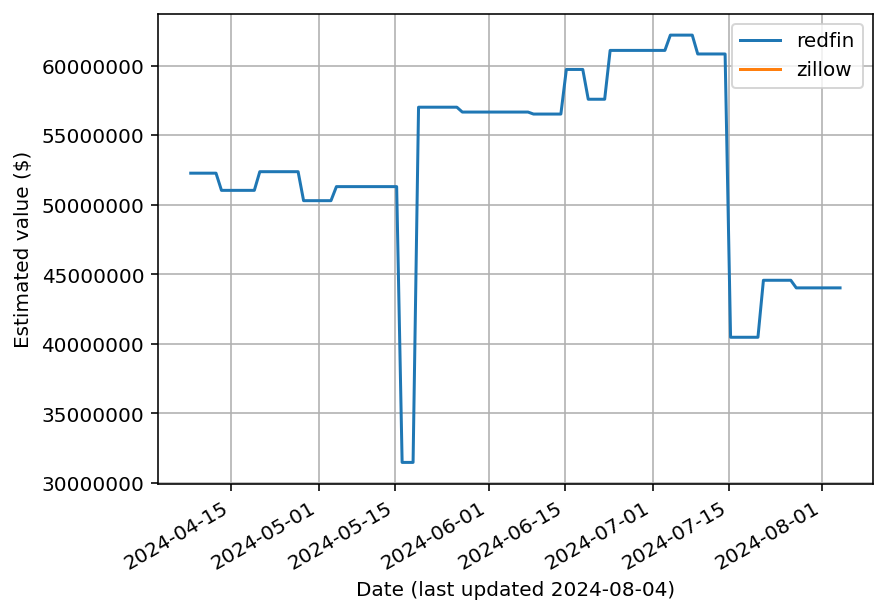

Source data for this figure (header and first rows):
date, redfin, zillow
2024-04-07T14:24:56.163286+00:00, 52277374, NaN
2024-04-07T14:32:43.489353+00:00, 52277374, NaN
2024-04-08T05:09:52.756945+00:00, 52277374, NaN
2024-04-09T05:09:49.634891+00:00, 52277374, NaN
2024-04-10T05:09:50.710760+00:00, 52277374, NaN
2024-04-11T05:10:22.364928+00:00, 52277374, NaN
2024-04-12T05:10:58.590262+00:00, 52277374, NaN
2024-04-13T05:11:52.610059+00:00, 51041742, NaN
2024-04-14T05:56:04.535959+00:00, 51041742, NaN
2024-04-15T05:09:14.822914+00:00, 51041742, NaN
2024-04-16T05:11:12.848226+00:00, 51041742, NaN
2024-04-17T05:10:47.794086+00:00, 51041742, NaN
2024-04-18T05:11:07.961694+00:00, 51041742, NaN
2024-04-19T05:10:21.145903+00:00, 51041742, NaN
2024-04-20T05:09:53.738020+00:00, 52383847, NaN
2024-04-21T05:10:13.214689+00:00, 52383847, NaN
2024-04-22T05:10:35.808191+00:00, 52383847, NaN
2024-04-23T05:09:47.929353+00:00, 52383847, NaN
2024-04-24T05:11:04.763214+00:00, 52383847, NaN
2024-04-25T05:09:48.438977+00:00, 52383847, NaN
2024-04-26T05:09:51.120773+00:00, 52383847, NaN
2024-04-27T05:09:38.443812+00:00, 52383847, NaN
2024-04-28T05:10:56.193118+00:00, 50300441, NaN
2024-04-29T05:12:16.315098+00:00, 50300441, NaN
2024-04-30T05:10:07.258205+00:00, 50300441, NaN
2024-05-01T05:10:07.589861+00:00, 50300441, NaN
2024-05-02T05:11:23.260502+00:00, 50300441, NaN
2024-05-03T05:10:19.327758+00:00, 50300441, NaN
2024-05-04T05:09:40.679549+00:00, 51310322, NaN
2024-05-05T05:09:59.063913+00:00, 51310322, NaN
2024-05-06T05:10:59.341688+00:00, 51310322, NaN
2024-05-07T05:11:30.013278+00:00, 51310322, NaN
2024-05-08T05:10:27.803065+00:00, 51310322, NaN
2024-05-09T05:11:04.206194+00:00, 51310322, NaN
2024-05-10T05:10:11.853331+00:00, 51310322, NaN
2024-05-11T05:11:00.989888+00:00, 51310322, NaN
2024-05-12T05:10:43.359543+00:00, 51310322, NaN
2024-05-13T05:12:25.914243+00:00, 51310322, NaN
2024-05-14T05:10:56.826127+00:00, 51310322, NaN
2024-05-15T05:11:02.654102+00:00, 51310322, NaN
2024-05-16T05:11:23.502375+00:00, 31483905, NaN
2024-05-17T05:11:26.384278+00:00, 31483905, NaN
2024-05-18T05:10:47.548266+00:00, 31483905, NaN
2024-05-19T05:11:09.879433+00:00, 57020085, NaN
2024-05-20T05:12:02.099966+00:00, 57020085, NaN
2024-05-21T05:11:01.149226+00:00, 57020085, NaN
2024-05-22T05:11:36.904989+00:00, 57020085, NaN
2024-05-23T05:12:23.953921+00:00, 57020085, NaN
2024-05-24T05:10:53.982612+00:00, 57020085, NaN
2024-05-25T05:10:05.050302+00:00, 57020085, NaN
2024-05-26T05:09:35.141655+00:00, 57020085, NaN
2024-05-27T05:10:55.527660+00:00, 56670698, NaN
2024-05-28T05:10:29.924521+00:00, 56670698, NaN
2024-05-29T05:11:32.248442+00:00, 56670698, NaN
2024-05-30T05:10:16.334152+00:00, 56670698, NaN
2024-05-31T05:13:32.809988+00:00, 56670698, NaN
2024-06-01T05:11:45.026733+00:00, 56670698, NaN
2024-06-02T05:10:16.992553+00:00, 56670698, NaN
2024-06-03T05:12:18.668091+00:00, 56670698, NaN
2024-06-04T05:13:15.691510+00:00, 56670698, NaN
... 61 more rows
